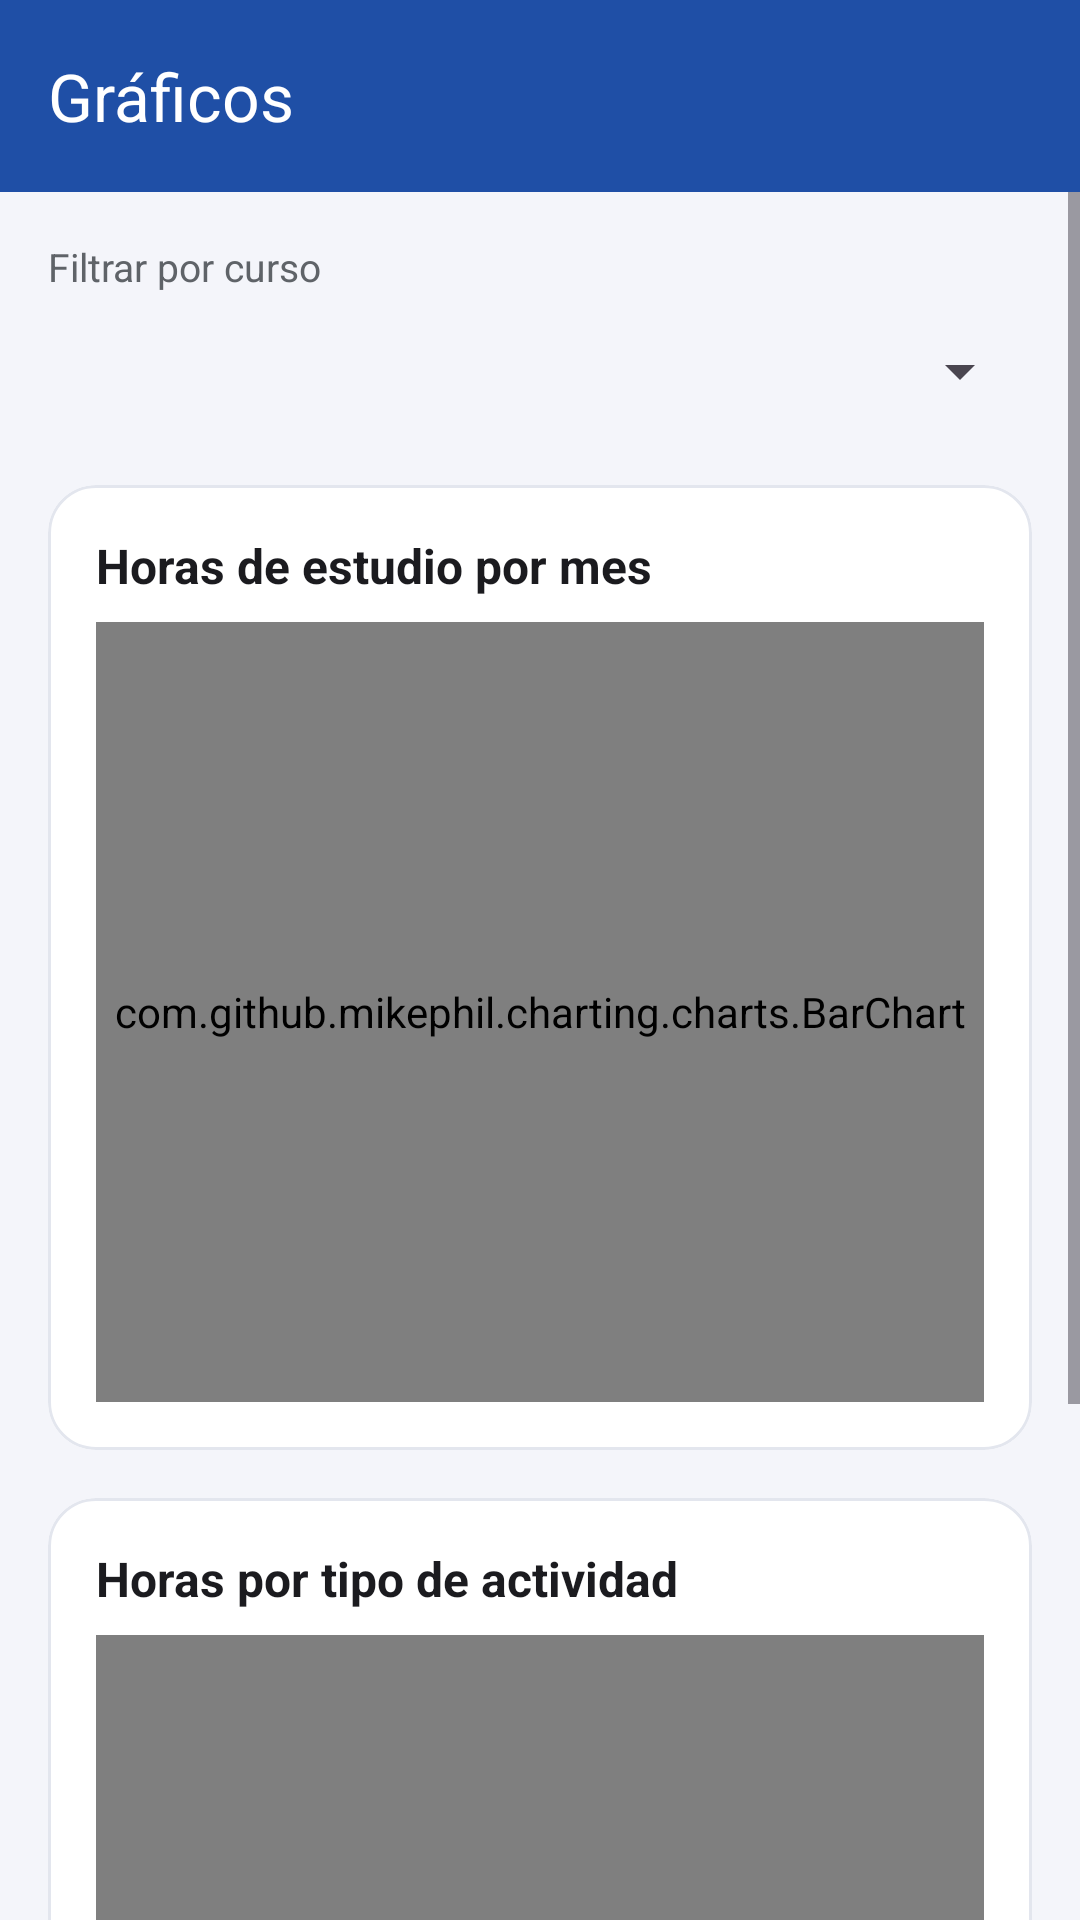

The Android layout XML behind this screen, and the referenced resources:
<!-- AndroidManifest.xml: application theme Theme.LAB6_IOT_20223291 -->
<!-- res/layout/activity_graficos.xml -->
<?xml version="1.0" encoding="utf-8"?>
<LinearLayout xmlns:android="http://schemas.android.com/apk/res/android"
    xmlns:app="http://schemas.android.com/apk/res-auto"
    android:id="@+id/main"
    android:layout_width="match_parent"
    android:layout_height="match_parent"
    android:background="@color/lab_fondo"
    android:orientation="vertical">

    <com.google.android.material.appbar.MaterialToolbar
        android:id="@+id/toolbar"
        android:layout_width="match_parent"
        android:layout_height="wrap_content"
        android:background="@color/lab_azul"
        android:minHeight="64dp"
        app:navigationIcon="@drawable/ic_back"
        app:title="Gráficos"
        app:titleTextColor="@android:color/white" />

    <ScrollView
        android:layout_width="match_parent"
        android:layout_height="0dp"
        android:layout_weight="1">

        <LinearLayout
            android:layout_width="match_parent"
            android:layout_height="wrap_content"
            android:orientation="vertical"
            android:padding="16dp">

            <TextView
                android:layout_width="wrap_content"
                android:layout_height="wrap_content"
                android:text="Filtrar por curso"
                android:textColor="@color/lab_gris"
                android:textSize="13sp" />

            <Spinner
                android:id="@+id/spCurso"
                android:layout_width="match_parent"
                android:layout_height="52dp" />

            <com.google.android.material.card.MaterialCardView
                android:layout_width="match_parent"
                android:layout_height="wrap_content"
                android:layout_marginTop="12dp"
                app:cardBackgroundColor="@android:color/white"
                app:cardCornerRadius="16dp"
                app:cardElevation="0dp"
                app:strokeColor="@color/lab_borde"
                app:strokeWidth="1dp">

                <LinearLayout
                    android:layout_width="match_parent"
                    android:layout_height="wrap_content"
                    android:orientation="vertical"
                    android:padding="16dp">

                    <TextView
                        android:layout_width="wrap_content"
                        android:layout_height="wrap_content"
                        android:text="Horas de estudio por mes"
                        android:textColor="@color/lab_texto"
                        android:textSize="16sp"
                        android:textStyle="bold" />

                    <com.github.mikephil.charting.charts.BarChart
                        android:id="@+id/barChart"
                        android:layout_width="match_parent"
                        android:layout_height="260dp"
                        android:layout_marginTop="8dp" />
                </LinearLayout>
            </com.google.android.material.card.MaterialCardView>

            <com.google.android.material.card.MaterialCardView
                android:layout_width="match_parent"
                android:layout_height="wrap_content"
                android:layout_marginTop="16dp"
                android:layout_marginBottom="8dp"
                app:cardBackgroundColor="@android:color/white"
                app:cardCornerRadius="16dp"
                app:cardElevation="0dp"
                app:strokeColor="@color/lab_borde"
                app:strokeWidth="1dp">

                <LinearLayout
                    android:layout_width="match_parent"
                    android:layout_height="wrap_content"
                    android:orientation="vertical"
                    android:padding="16dp">

                    <TextView
                        android:layout_width="wrap_content"
                        android:layout_height="wrap_content"
                        android:text="Horas por tipo de actividad"
                        android:textColor="@color/lab_texto"
                        android:textSize="16sp"
                        android:textStyle="bold" />

                    <com.github.mikephil.charting.charts.PieChart
                        android:id="@+id/pieChart"
                        android:layout_width="match_parent"
                        android:layout_height="300dp"
                        android:layout_marginTop="8dp" />
                </LinearLayout>
            </com.google.android.material.card.MaterialCardView>
        </LinearLayout>
    </ScrollView>
</LinearLayout>
<!-- resources referenced by this layout -->
<resources>
  <color name="lab_azul">#1F4FA6</color>
  <color name="lab_borde">#E3E6EE</color>
  <color name="lab_fondo">#F4F5FA</color>
  <color name="lab_gris">#5F6368</color>
  <color name="lab_texto">#1B1B1F</color>
  <style name="Theme.LAB6_IOT_20223291" parent="Base.Theme.LAB6_IOT_20223291" />
  <style name="Base.Theme.LAB6_IOT_20223291" parent="Theme.Material3.Light.NoActionBar">
          <item name="colorPrimary">@color/lab_azul</item>
          <item name="colorOnPrimary">@color/white</item>
          <item name="colorPrimaryContainer">@color/lab_azul_claro</item>
          <item name="colorSecondary">@color/lab_azul</item>
          <item name="android:statusBarColor">@color/lab_azul</item>
          <item name="android:windowLightStatusBar">false</item>
          <item name="android:windowBackground">@color/lab_fondo</item>
      </style>
  <color name="lab_azul_claro">#DCE6FB</color>
  <!-- not gathered from this repository: default colours our renderer supplied (Android Studio template values) -->
  <color name="white">#FFFFFFFF</color>
</resources>
